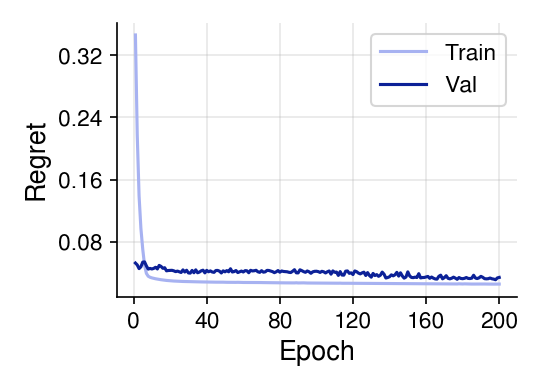

Values plotted in this chart, from the file beside it:
epoch, tau, train_E_regret, val_greedy_regret
1, 1.0, 0.346, 0.05276
2, 1.0, 0.2172, 0.05036
3, 1.0, 0.139, 0.04562
4, 1.0, 0.09729, 0.04798
5, 1.0, 0.07067, 0.05395
6, 1.0, 0.05006, 0.05426
7, 1.0, 0.03946, 0.04908
8, 1.0, 0.03582, 0.04502
9, 1.0, 0.0345, 0.04585
10, 1.0, 0.0337, 0.0452
11, 1.0, 0.03308, 0.04587
12, 1.0, 0.03257, 0.04732
13, 1.0, 0.03212, 0.04518
14, 1.0, 0.03169, 0.04972
15, 1.0, 0.03134, 0.04848
16, 1.0, 0.031, 0.04604
17, 1.0, 0.03069, 0.04677
18, 1.0, 0.03042, 0.04277
19, 1.0, 0.03021, 0.04319
20, 1.0, 0.02999, 0.04337
21, 1.0, 0.02982, 0.04342
22, 1.0, 0.02965, 0.04276
23, 1.0, 0.02951, 0.04172
24, 1.0, 0.02939, 0.04242
25, 1.0, 0.0293, 0.0415
26, 1.0, 0.0292, 0.04064
27, 1.0, 0.02909, 0.04397
28, 1.0, 0.02901, 0.04126
29, 1.0, 0.02898, 0.04351
30, 1.0, 0.02887, 0.04007
31, 1.0, 0.02883, 0.03982
32, 1.0, 0.02874, 0.04329
33, 1.0, 0.02875, 0.04031
34, 1.0, 0.02858, 0.04403
35, 1.0, 0.02858, 0.04028
36, 1.0, 0.02852, 0.04117
37, 1.0, 0.02851, 0.04279
38, 1.0, 0.02845, 0.04359
39, 1.0, 0.02847, 0.04014
40, 1.0, 0.02839, 0.04336
41, 1.0, 0.02833, 0.04154
42, 1.0, 0.02828, 0.04267
43, 1.0, 0.02832, 0.04128
44, 1.0, 0.02822, 0.0408
45, 1.0, 0.0282, 0.04318
46, 1.0, 0.0282, 0.04327
47, 1.0, 0.02812, 0.04229
48, 1.0, 0.02818, 0.04003
49, 1.0, 0.02816, 0.04275
50, 1.0, 0.02806, 0.04149
51, 1.0, 0.02802, 0.04306
52, 1.0, 0.02799, 0.04154
53, 1.0, 0.02801, 0.04544
54, 1.0, 0.02801, 0.04125
55, 1.0, 0.02793, 0.0418
56, 1.0, 0.02794, 0.04316
57, 1.0, 0.02802, 0.04055
58, 1.0, 0.02792, 0.04153
59, 1.0, 0.02786, 0.04245
60, 1.0, 0.02781, 0.04127
... 140 more rows
